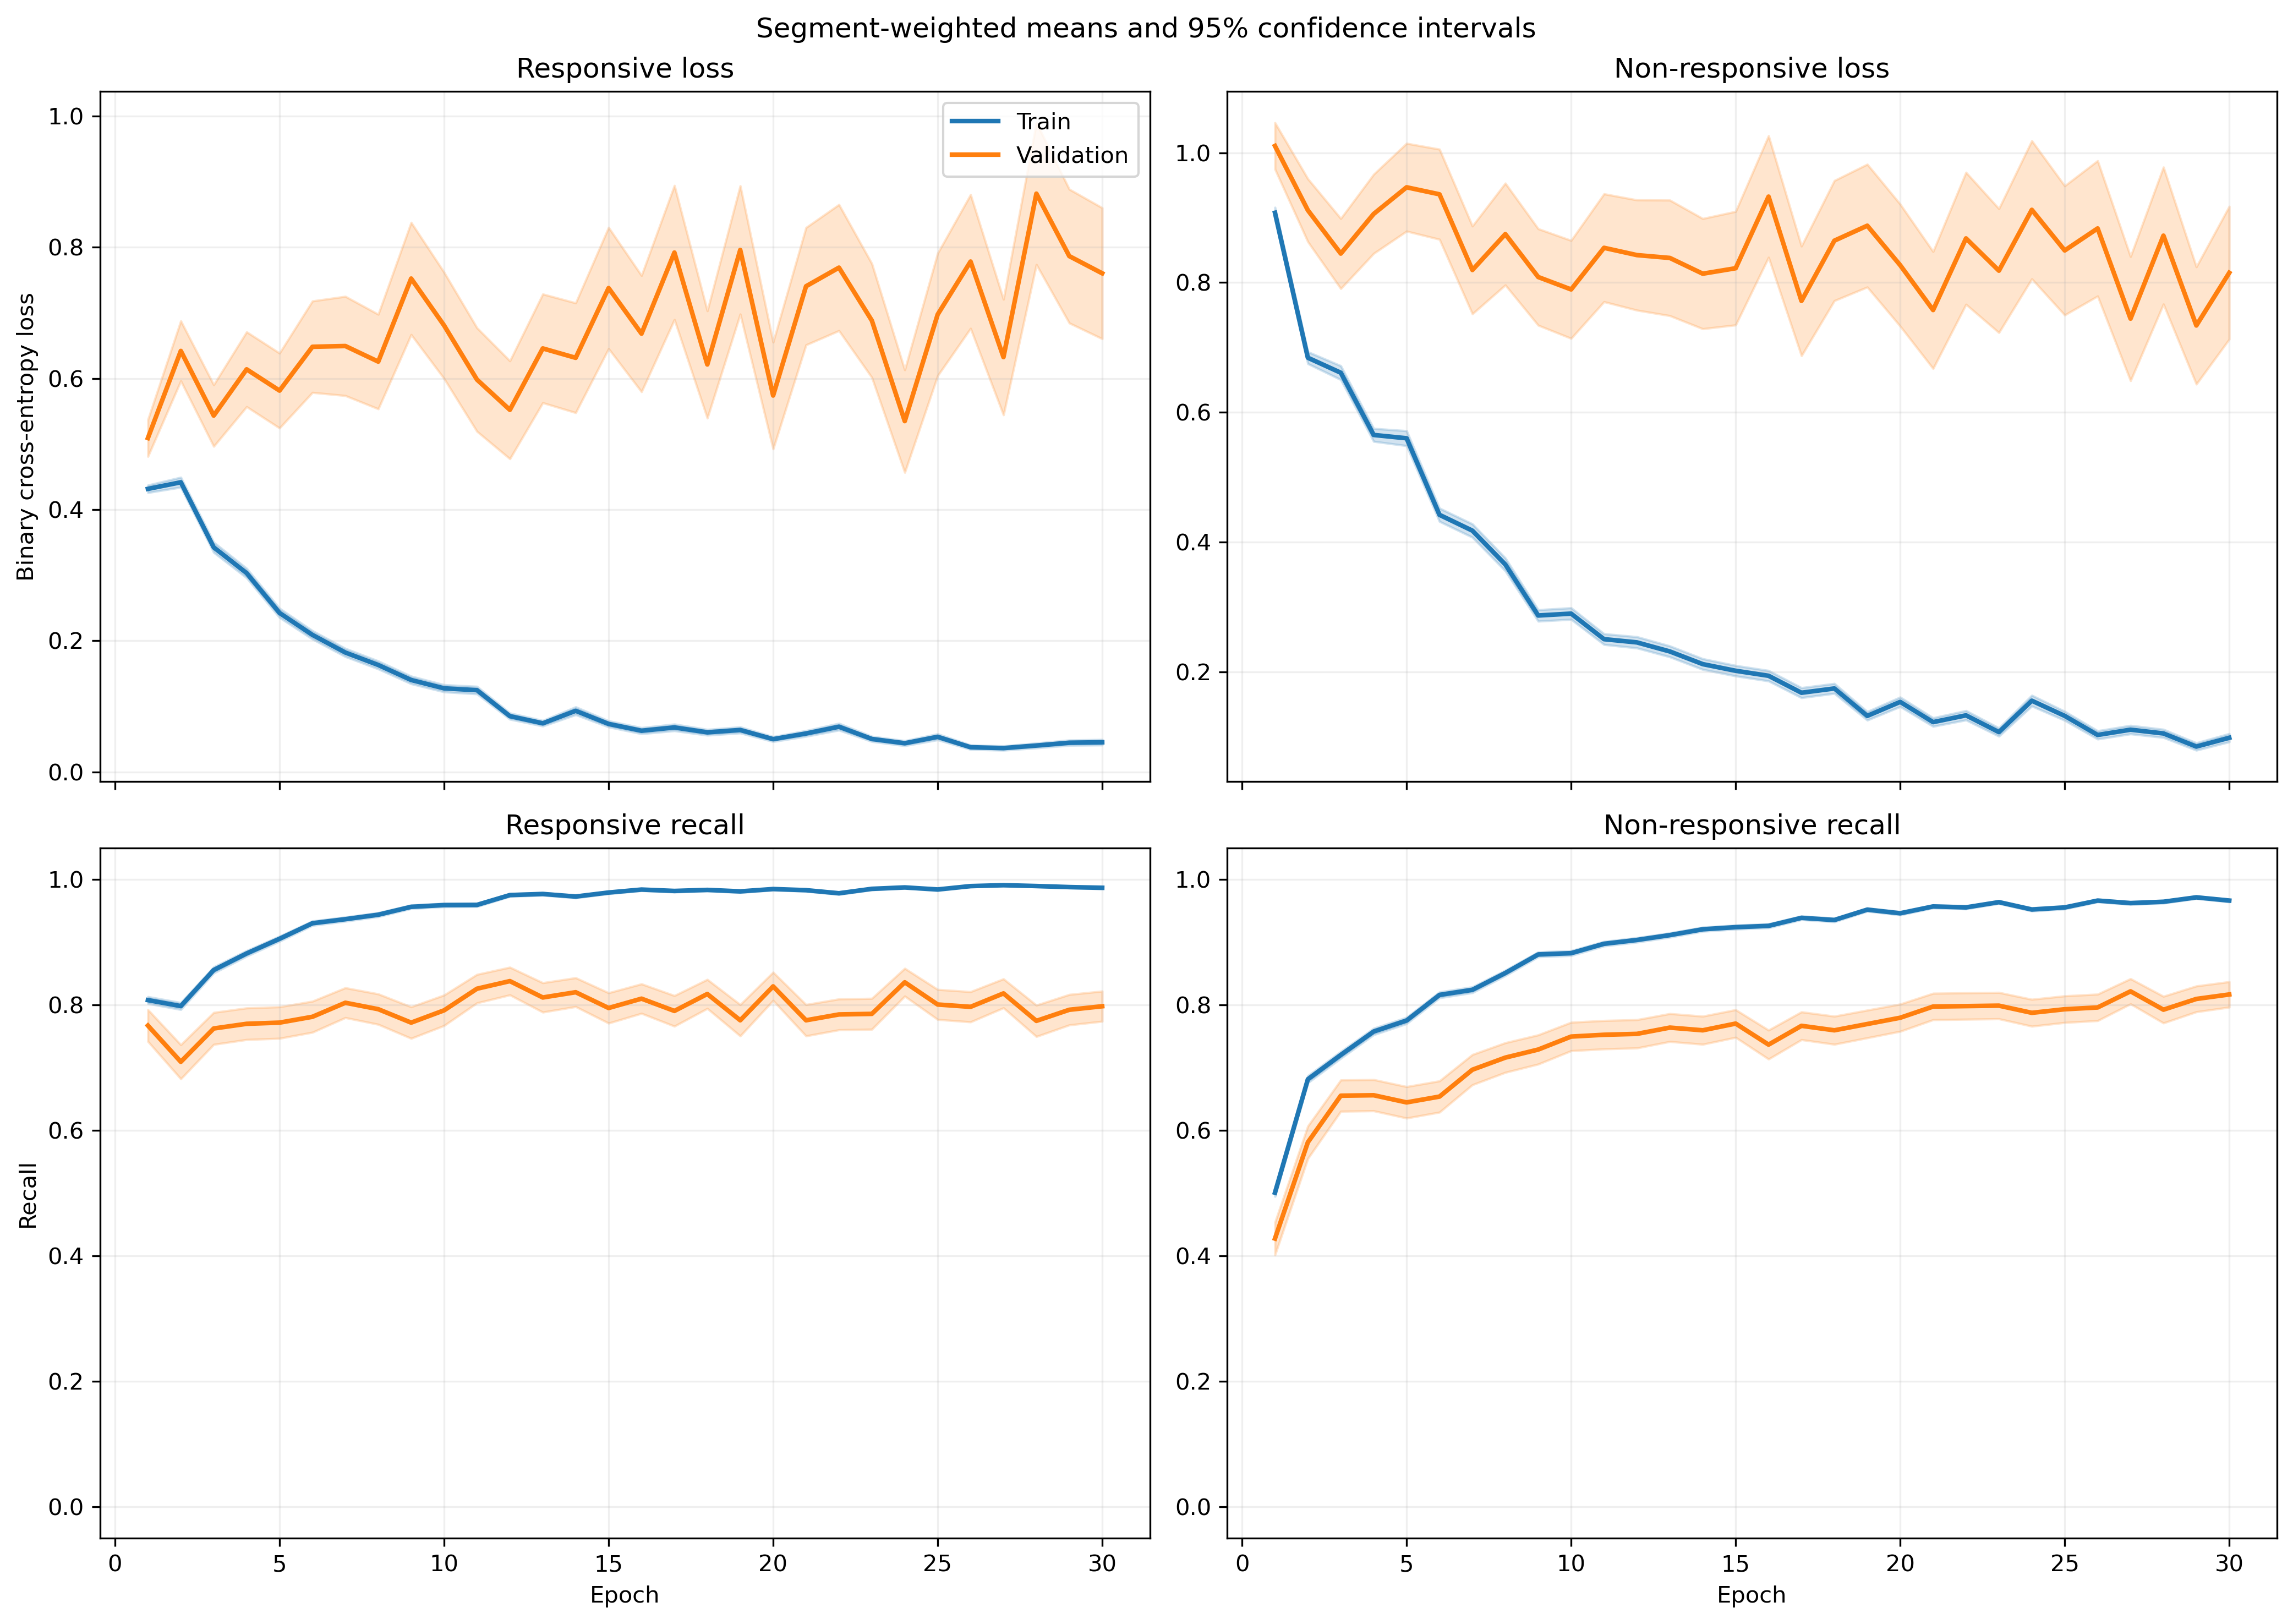

Data behind this chart, as committed beside it:
fold, epoch, split, r_loss, r_loss_count, r_loss_sum, r_loss_sum_sq, r_recall, r_recall_count, r_recall_sum, r_recall_sum_sq, nr_loss, nr_loss_count, nr_loss_sum, nr_loss_sum_sq, nr_recall, nr_recall_count, nr_recall_sum, nr_recall_sum_sq
1, 1, train, 0.4125, 1063, 438.5, 441, 0.8137, 1063, 865.0, 865.0, 0.9757, 1401, 1367, 2277, 0.5039, 1401, 706.0, 706.0
1, 1, validation, 0.1092, 10, 1.092, 0.1908, 1.0, 10, 10.0, 10.0, , 0, 0.0, 0.0, , 0, 0.0, 0.0
1, 2, train, 0.3634, 1063, 386.3, 374.8, 0.8316, 1063, 884.0, 884.0, 0.747, 1401, 1047, 1643, 0.6638, 1401, 930.0, 930.0
1, 2, validation, 0.0716, 10, 0.716, 0.06644, 1.0, 10, 10.0, 10.0, , 0, 0.0, 0.0, , 0, 0.0, 0.0
1, 3, train, 0.3474, 1063, 369.3, 503.6, 0.8598, 1063, 914.0, 914.0, 0.6647, 1401, 931.2, 1754, 0.7152, 1401, 1002, 1002
1, 3, validation, 0.05336, 10, 0.5336, 0.03788, 1.0, 10, 10.0, 10.0, , 0, 0.0, 0.0, , 0, 0.0, 0.0
1, 4, train, 0.2898, 1063, 308.1, 351.7, 0.8805, 1063, 936.0, 936.0, 0.5674, 1401, 794.9, 1394, 0.758, 1401, 1062, 1062
1, 4, validation, 0.04438, 10, 0.4438, 0.0257, 1.0, 10, 10.0, 10.0, , 0, 0.0, 0.0, , 0, 0.0, 0.0
1, 5, train, 0.3169, 1063, 336.9, 530.4, 0.8702, 1063, 925.0, 925.0, 0.4758, 1401, 666.6, 1514, 0.8266, 1401, 1158, 1158
1, 5, validation, 0.03751, 10, 0.3751, 0.02728, 1.0, 10, 10.0, 10.0, , 0, 0.0, 0.0, , 0, 0.0, 0.0
1, 6, train, 0.2054, 1063, 218.3, 251.9, 0.9276, 1063, 986.0, 986.0, 0.3952, 1401, 553.6, 1070, 0.8273, 1401, 1159, 1159
1, 6, validation, 0.0482, 10, 0.482, 0.05253, 1.0, 10, 10.0, 10.0, , 0, 0.0, 0.0, , 0, 0.0, 0.0
1, 7, train, 0.1198, 1063, 127.3, 158.8, 0.9577, 1063, 1018, 1018, 0.4213, 1401, 590.2, 1405, 0.8323, 1401, 1166, 1166
1, 7, validation, 0.01857, 10, 0.1857, 0.006655, 1.0, 10, 10.0, 10.0, , 0, 0.0, 0.0, , 0, 0.0, 0.0
1, 8, train, 0.104, 1063, 110.6, 143.3, 0.9737, 1063, 1035, 1035, 0.3685, 1401, 516.2, 1231, 0.8423, 1401, 1180, 1180
1, 8, validation, 0.01962, 10, 0.1962, 0.004928, 1.0, 10, 10.0, 10.0, , 0, 0.0, 0.0, , 0, 0.0, 0.0
1, 9, train, 0.1057, 1063, 112.3, 160.7, 0.9661, 1063, 1027, 1027, 0.2899, 1401, 406.1, 921.6, 0.8815, 1401, 1235, 1235
1, 9, validation, 0.02512, 10, 0.2512, 0.01156, 1.0, 10, 10.0, 10.0, , 0, 0.0, 0.0, , 0, 0.0, 0.0
1, 10, train, 0.1113, 1063, 118.4, 140.7, 0.968, 1063, 1029, 1029, 0.2124, 1401, 297.5, 599.3, 0.9115, 1401, 1277, 1277
1, 10, validation, 0.0287, 10, 0.287, 0.01491, 1.0, 10, 10.0, 10.0, , 0, 0.0, 0.0, , 0, 0.0, 0.0
1, 11, train, 0.1419, 1063, 150.8, 164.3, 0.9511, 1063, 1011, 1011, 0.3329, 1401, 466.4, 888, 0.8558, 1401, 1199, 1199
1, 11, validation, 0.03719, 10, 0.3719, 0.04, 1.0, 10, 10.0, 10.0, , 0, 0.0, 0.0, , 0, 0.0, 0.0
1, 12, train, 0.1211, 1063, 128.8, 192.6, 0.953, 1063, 1013, 1013, 0.1655, 1401, 231.9, 510.6, 0.94, 1401, 1317, 1317
1, 12, validation, 0.007534, 10, 0.07534, 0.00108, 1.0, 10, 10.0, 10.0, , 0, 0.0, 0.0, , 0, 0.0, 0.0
1, 13, train, 0.07673, 1063, 81.56, 93.75, 0.9802, 1063, 1042, 1042, 0.2472, 1401, 346.3, 720.7, 0.9001, 1401, 1261, 1261
1, 13, validation, 0.00906, 10, 0.0906, 0.002058, 1.0, 10, 10.0, 10.0, , 0, 0.0, 0.0, , 0, 0.0, 0.0
1, 14, train, 0.1129, 1063, 120, 253.4, 0.9595, 1063, 1020, 1020, 0.1504, 1401, 210.8, 487.5, 0.9415, 1401, 1319, 1319
1, 14, validation, 0.004084, 10, 0.04084, 0.000241, 1.0, 10, 10.0, 10.0, , 0, 0.0, 0.0, , 0, 0.0, 0.0
1, 15, train, 0.05589, 1063, 59.41, 119.7, 0.9831, 1063, 1045, 1045, 0.2054, 1401, 287.8, 716.9, 0.9201, 1401, 1289, 1289
1, 15, validation, 0.006492, 10, 0.06492, 0.0006753, 1.0, 10, 10.0, 10.0, , 0, 0.0, 0.0, , 0, 0.0, 0.0
1, 16, train, 0.06308, 1063, 67.05, 156.6, 0.984, 1063, 1046, 1046, 0.1865, 1401, 261.2, 661.4, 0.9265, 1401, 1298, 1298
1, 16, validation, 0.01188, 10, 0.1188, 0.00252, 1.0, 10, 10.0, 10.0, , 0, 0.0, 0.0, , 0, 0.0, 0.0
1, 17, train, 0.04754, 1063, 50.54, 90.68, 0.9887, 1063, 1051, 1051, 0.154, 1401, 215.7, 569.9, 0.9415, 1401, 1319, 1319
1, 17, validation, 0.003897, 10, 0.03897, 0.0002021, 1.0, 10, 10.0, 10.0, , 0, 0.0, 0.0, , 0, 0.0, 0.0
1, 18, train, 0.03519, 1063, 37.4, 54.39, 0.9953, 1063, 1058, 1058, 0.1307, 1401, 183.1, 460.2, 0.9529, 1401, 1335, 1335
1, 18, validation, 0.003049, 10, 0.03049, 0.0001164, 1.0, 10, 10.0, 10.0, , 0, 0.0, 0.0, , 0, 0.0, 0.0
1, 19, train, 0.04521, 1063, 48.06, 82.94, 0.9887, 1063, 1051, 1051, 0.1118, 1401, 156.6, 379.8, 0.9586, 1401, 1343, 1343
1, 19, validation, 0.004272, 10, 0.04272, 0.0002503, 1.0, 10, 10.0, 10.0, , 0, 0.0, 0.0, , 0, 0.0, 0.0
1, 20, train, 0.0245, 1063, 26.05, 68.85, 0.9953, 1063, 1058, 1058, 0.2848, 1401, 399, 1419, 0.9122, 1401, 1278, 1278
1, 20, validation, 0.002199, 10, 0.02199, 9.324758411821676e-05, 1.0, 10, 10.0, 10.0, , 0, 0.0, 0.0, , 0, 0.0, 0.0
1, 21, train, 0.03339, 1063, 35.5, 94.39, 0.9915, 1063, 1054, 1054, 0.1362, 1401, 190.8, 631.5, 0.9579, 1401, 1342, 1342
1, 21, validation, 0.001796, 10, 0.01796, 4.4746503363057855e-05, 1.0, 10, 10.0, 10.0, , 0, 0.0, 0.0, , 0, 0.0, 0.0
1, 22, train, 0.04096, 1063, 43.54, 77, 0.9868, 1063, 1049, 1049, 0.1036, 1401, 145.1, 451.9, 0.9672, 1401, 1355, 1355
1, 22, validation, 0.001442, 10, 0.01442, 2.448735654070333e-05, 1.0, 10, 10.0, 10.0, , 0, 0.0, 0.0, , 0, 0.0, 0.0
1, 23, train, 0.06875, 1063, 73.08, 141.6, 0.9784, 1063, 1040, 1040, 0.1131, 1401, 158.5, 391.4, 0.9586, 1401, 1343, 1343
1, 23, validation, 0.001726, 10, 0.01726, 7.197964578153915e-05, 1.0, 10, 10.0, 10.0, , 0, 0.0, 0.0, , 0, 0.0, 0.0
1, 24, train, 0.02806, 1063, 29.83, 23.2, 0.9915, 1063, 1054, 1054, 0.1017, 1401, 142.4, 326.1, 0.9643, 1401, 1351, 1351
1, 24, validation, 0.003593, 10, 0.03593, 0.0002285, 1.0, 10, 10.0, 10.0, , 0, 0.0, 0.0, , 0, 0.0, 0.0
1, 25, train, 0.0411, 1063, 43.69, 48.81, 0.9868, 1063, 1049, 1049, 0.07389, 1401, 103.5, 309.6, 0.9779, 1401, 1370, 1370
1, 25, validation, 0.002125, 10, 0.02125, 0.000197, 1.0, 10, 10.0, 10.0, , 0, 0.0, 0.0, , 0, 0.0, 0.0
1, 26, train, 0.04192, 1063, 44.56, 38.27, 0.9897, 1063, 1052, 1052, 0.08328, 1401, 116.7, 337.3, 0.9729, 1401, 1363, 1363
1, 26, validation, 0.002019, 10, 0.02019, 5.407921184996667e-05, 1.0, 10, 10.0, 10.0, , 0, 0.0, 0.0, , 0, 0.0, 0.0
1, 27, train, 0.0537, 1063, 57.08, 100.7, 0.9821, 1063, 1044, 1044, 0.1404, 1401, 196.7, 545.6, 0.9507, 1401, 1332, 1332
1, 27, validation, 0.01387, 10, 0.1387, 0.01731, 1.0, 10, 10.0, 10.0, , 0, 0.0, 0.0, , 0, 0.0, 0.0
1, 28, train, 0.05903, 1063, 62.75, 93.81, 0.9793, 1063, 1041, 1041, 0.2391, 1401, 335, 930.2, 0.9129, 1401, 1279, 1279
1, 28, validation, 0.003517, 10, 0.03517, 0.0004371, 1.0, 10, 10.0, 10.0, , 0, 0.0, 0.0, , 0, 0.0, 0.0
1, 29, train, 0.03106, 1063, 33.02, 11.27, 0.9962, 1063, 1059, 1059, 0.06709, 1401, 94, 228.9, 0.9779, 1401, 1370, 1370
1, 29, validation, 0.003906, 10, 0.03906, 0.000207, 1.0, 10, 10.0, 10.0, , 0, 0.0, 0.0, , 0, 0.0, 0.0
1, 30, train, 0.05678, 1063, 60.36, 96.38, 0.9821, 1063, 1044, 1044, 0.05318, 1401, 74.5, 167.8, 0.9807, 1401, 1374, 1374
1, 30, validation, 0.005525, 10, 0.05525, 0.0004227, 1.0, 10, 10.0, 10.0, , 0, 0.0, 0.0, , 0, 0.0, 0.0
... 1,140 more rows
